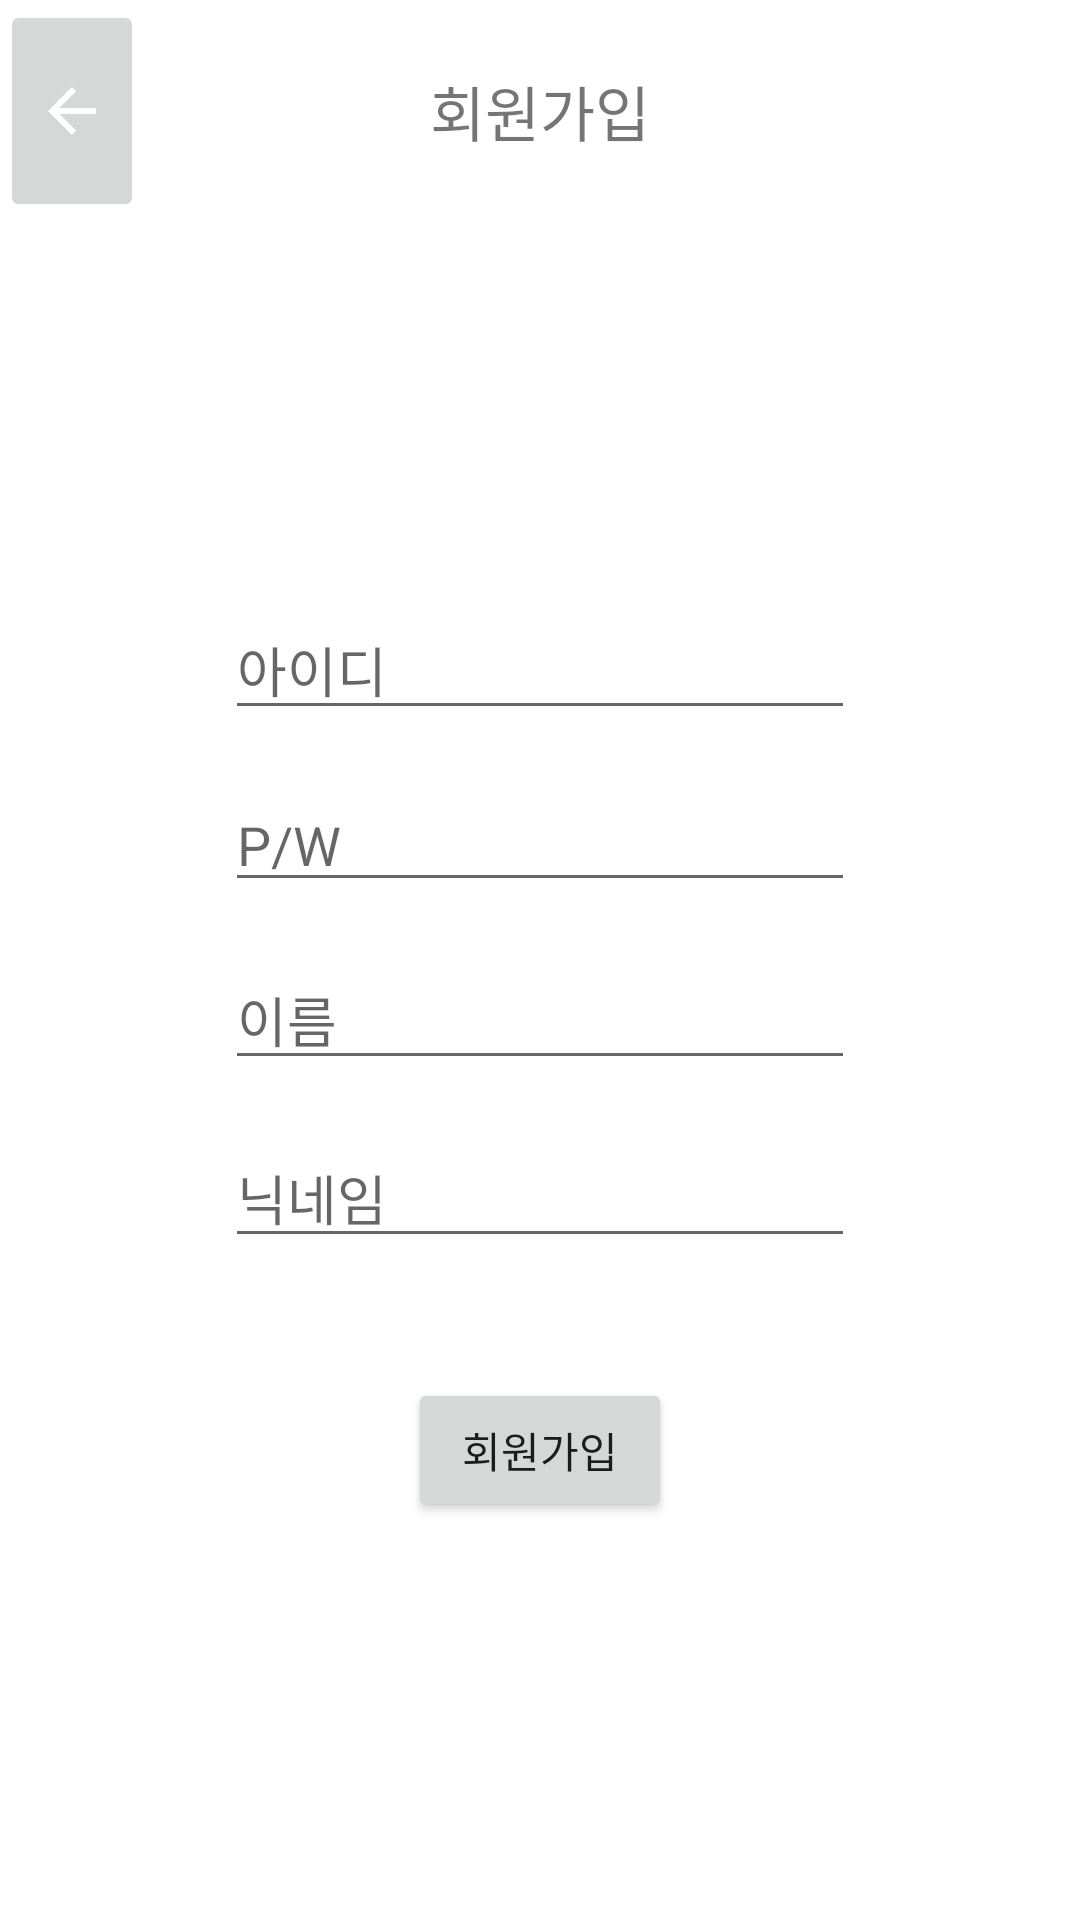

Reconstruct the res/layout file that produces this screen, plus the resources it refers to.
<!-- AndroidManifest.xml: application theme Theme.Musclemass -->
<!-- res/layout/activity_register.xml -->
<?xml version="1.0" encoding="utf-8"?>
<androidx.constraintlayout.widget.ConstraintLayout
    xmlns:android="http://schemas.android.com/apk/res/android"
    xmlns:app="http://schemas.android.com/apk/res-auto"
    xmlns:tools="http://schemas.android.com/tools"
    android:layout_width="match_parent"
    android:layout_height="match_parent">

    <LinearLayout
        android:id="@+id/linearLayout"
        android:layout_width="match_parent"
        android:layout_height="74dp"
        android:orientation="vertical"
        app:layout_constraintEnd_toEndOf="parent"
        app:layout_constraintStart_toStartOf="parent"
        app:layout_constraintTop_toTopOf="parent">


        <androidx.constraintlayout.widget.ConstraintLayout
            android:layout_width="match_parent"
            android:layout_height="match_parent">

            <ImageButton
                android:id="@+id/prior_dietrecord"
                android:layout_width="wrap_content"
                android:layout_height="match_parent"
                app:layout_constraintBottom_toBottomOf="parent"
                app:layout_constraintEnd_toEndOf="parent"
                app:layout_constraintHorizontal_bias="0.0"
                app:layout_constraintStart_toStartOf="parent"
                app:layout_constraintTop_toTopOf="parent"
                app:srcCompat="@drawable/abc_vector_test" />

            <TextView
                android:id="@+id/textView20"
                android:layout_width="match_parent"
                android:layout_height="match_parent"
                android:gravity="center"
                android:text="회원가입"
                android:textSize="20dp"
                app:layout_constraintBottom_toBottomOf="parent"
                app:layout_constraintEnd_toEndOf="parent"
                app:layout_constraintHorizontal_bias="0.0"
                app:layout_constraintStart_toStartOf="parent"
                app:layout_constraintTop_toTopOf="parent"
                app:layout_constraintVertical_bias="0.0" />
        </androidx.constraintlayout.widget.ConstraintLayout>
    </LinearLayout>

    <EditText
        android:id="@+id/register_id"
        android:layout_width="wrap_content"
        android:layout_height="wrap_content"
        android:layout_marginTop="200dp"
        android:ems="10"
        android:hint="아이디"
        android:inputType="textPersonName"
        app:layout_constraintEnd_toEndOf="parent"
        app:layout_constraintStart_toStartOf="parent"
        app:layout_constraintTop_toTopOf="parent" />

    <EditText
        android:id="@+id/register_pw"
        android:layout_width="wrap_content"
        android:layout_height="wrap_content"
        android:layout_marginTop="16dp"
        android:ems="10"
        android:hint="P/W"
        android:inputType="textPersonName"
        app:layout_constraintEnd_toEndOf="parent"
        app:layout_constraintStart_toStartOf="parent"
        app:layout_constraintTop_toBottomOf="@+id/register_id" />

    <EditText
        android:id="@+id/register_name"
        android:layout_width="wrap_content"
        android:layout_height="wrap_content"
        android:layout_marginTop="16dp"
        android:ems="10"
        android:hint="이름"
        android:inputType="textPersonName"
        app:layout_constraintEnd_toEndOf="parent"
        app:layout_constraintStart_toStartOf="parent"
        app:layout_constraintTop_toBottomOf="@+id/register_pw" />

    <EditText
        android:id="@+id/register_nickname"
        android:layout_width="wrap_content"
        android:layout_height="wrap_content"
        android:layout_marginTop="16dp"
        android:ems="10"
        android:hint="닉네임"
        android:inputType="textPersonName"
        app:layout_constraintEnd_toEndOf="@+id/register_name"
        app:layout_constraintStart_toStartOf="@+id/register_name"
        app:layout_constraintTop_toBottomOf="@+id/register_name" />

    <Button
        android:id="@+id/register_accept"
        android:layout_width="wrap_content"
        android:layout_height="wrap_content"
        android:layout_marginTop="40dp"
        android:text="회원가입"
        app:layout_constraintEnd_toEndOf="parent"
        app:layout_constraintStart_toStartOf="parent"
        app:layout_constraintTop_toBottomOf="@+id/register_nickname" />

</androidx.constraintlayout.widget.ConstraintLayout>
<!-- resources referenced by this layout -->
<resources>
  <style name="Theme.Musclemass" parent="Theme.MaterialComponents.DayNight.DarkActionBar">
          
          <item name="colorPrimary">@color/purple_500</item>
          <item name="colorPrimaryVariant">@color/purple_700</item>
          <item name="colorOnPrimary">@color/white</item>
          
          <item name="colorSecondary">@color/teal_200</item>
          <item name="colorSecondaryVariant">@color/teal_700</item>
          <item name="colorOnSecondary">@color/black</item>
          
          <item name="android:statusBarColor" tools:targetApi="l">?attr/colorPrimaryVariant</item>
          
      </style>
  <!-- not gathered from this repository: default colours our renderer supplied (Android Studio template values) -->
  <color name="purple_500">#FF6200EE</color>
  <color name="purple_700">#FF3700B3</color>
  <color name="teal_200">#FF03DAC5</color>
  <color name="teal_700">#FF018786</color>
  <color name="black">#FF000000</color>
  <color name="white">#FFFFFFFF</color>
</resources>
